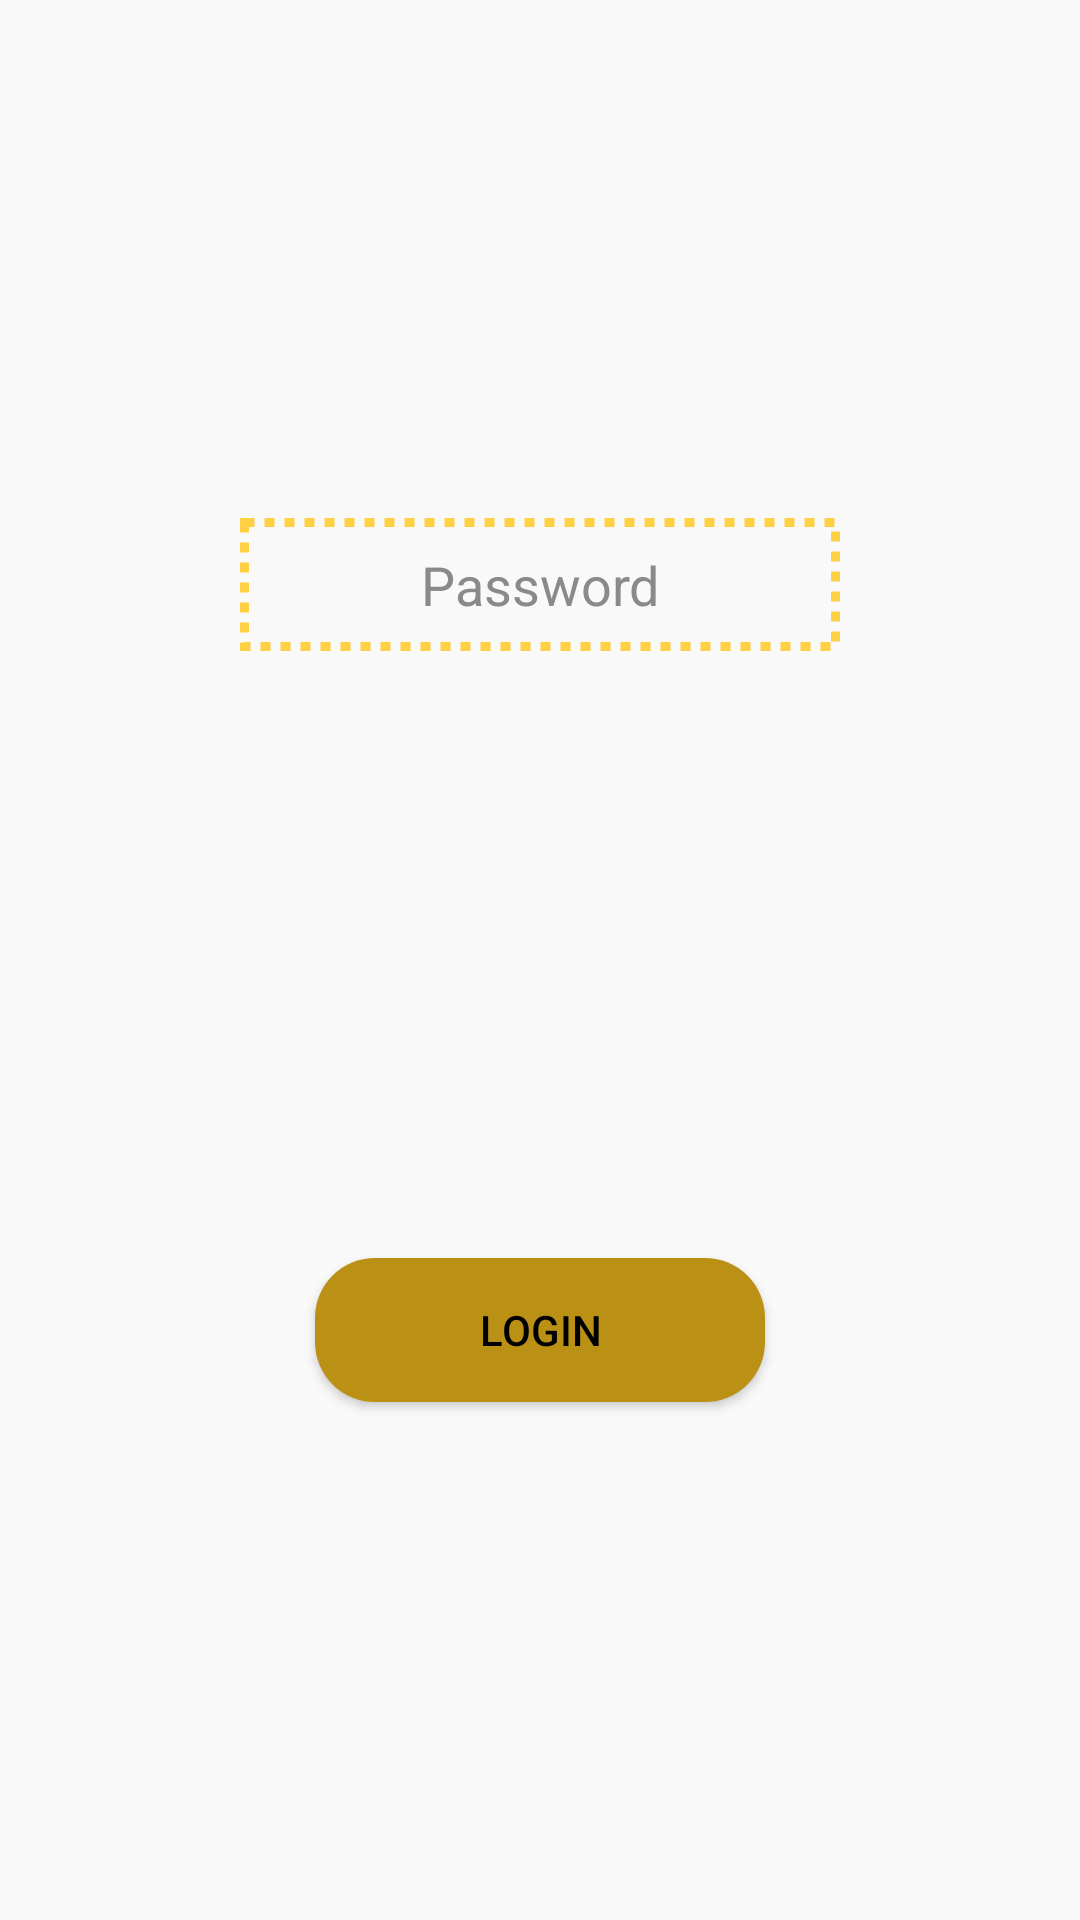

This screen was rendered from an Android layout file. Write that file and the resources it references.
<!-- AndroidManifest.xml: application theme AppTheme -->
<!-- res/layout/activity_auth.xml -->
<?xml version="1.0" encoding="utf-8"?>
<androidx.constraintlayout.widget.ConstraintLayout xmlns:android="http://schemas.android.com/apk/res/android"
    xmlns:app="http://schemas.android.com/apk/res-auto"
    xmlns:tools="http://schemas.android.com/tools"
    android:layout_width="match_parent"
    android:layout_height="match_parent"
    android:background="#F9F9F9"
    tools:context=".AuthActivity">

    <androidx.appcompat.widget.AppCompatEditText
        android:id="@+id/password_et"
        android:layout_width="200dp"
        android:layout_height="wrap_content"
        app:layout_constraintStart_toStartOf="parent"
        app:layout_constraintTop_toTopOf="parent"
        app:layout_constraintEnd_toEndOf="parent"
        app:layout_constraintBottom_toTopOf="@+id/login_btn"
        android:hint="Password"
        android:textColor="@color/black"
        android:background="@drawable/camera_frame"
        android:textColorHint="#8A8A8A"
        android:padding="10dp"
        android:gravity="center"/>
    <androidx.appcompat.widget.AppCompatButton
        android:id="@+id/login_btn"
        android:layout_width="150dp"
        android:layout_height="wrap_content"
        app:layout_constraintStart_toStartOf="parent"
        app:layout_constraintEnd_toEndOf="parent"
        app:layout_constraintTop_toBottomOf="@+id/password_et"
        android:background="@drawable/capsule_gray_bg"
        android:text="Login"
        android:textColor="@color/black"
        android:layout_marginTop="30dp"
        app:layout_constraintBottom_toBottomOf="parent"/>

</androidx.constraintlayout.widget.ConstraintLayout>
<!-- resources referenced by this layout -->
<resources>
  <color name="black">#FF000000</color>
  <!-- drawable camera_frame (drawable) -->
  <shape xmlns:android="http://schemas.android.com/apk/res/android"
      android:innerRadius="0dp"
      android:shape="rectangle"
      android:thicknessRatio="2"
      android:useLevel="false" >
      <solid android:color="@android:color/transparent" />
  
      <stroke
          android:color="#ffd044"
          android:dashWidth="10px"
          android:dashGap="10px"
          android:width="3dp"/>
  </shape>
  <!-- drawable capsule_gray_bg (drawable) -->
  <?xml version="1.0" encoding="utf-8"?>
  <shape xmlns:android="http://schemas.android.com/apk/res/android"
      android:shape="rectangle">
  
      <corners
          android:radius="20dp" />
      <solid android:color="#BB9115" />
  
      <padding
          android:bottom="10dp"
          android:left="10dp"
          android:right="10dp"
          android:top="10dp" />
  </shape>
  <style name="AppTheme" parent="Theme.MaterialComponents.Light.NoActionBar">
          <item name="colorPrimary">@color/fragment_background</item>
          <item name="colorPrimaryDark">@color/fragment_background</item>
          <item name="colorAccent">@color/fragment_background</item>
          
          <item name="android:textColorPrimary">@color/black</item>
          <item name="android:textColor">@color/black</item>
          
          <item name="android:windowDisablePreview">true</item>
          <item name="toolbarStyle">@style/Toolbar</item>
          <item name="android:windowAnimationStyle">@style/Animation.Activity.Translucent.Style</item>
  
          
          <item name="android:windowLightStatusBar" tools:targetApi="m">false</item>
      </style>
  <color name="fragment_background">#FBFAF5</color>
  <style name="Toolbar" parent="Widget.MaterialComponents.Toolbar">
          <item name="popupTheme">@style/AppTheme.PopupOverlay</item>
          <item name="elevation">8dp</item>
          <item name="titleTextAppearance">@style/TextTitleLarge</item>
      </style>
  <style name="Animation.Activity.Translucent.Style" parent="@android:style/Animation.Translucent">
          <item name="android:windowEnterAnimation">@anim/slide_in_right</item>
          <item name="android:windowExitAnimation">@anim/slide_out_left</item>
      </style>
  <style name="AppTheme.PopupOverlay" parent="ThemeOverlay.MaterialComponents.Light" />
  <style name="TextTitleLarge" parent="@style/TextAppearance.AppCompat.Title">
          <item name="android:textSize">20sp</item>
          <item name="android:drawablePadding">4dp</item>
      </style>
</resources>
